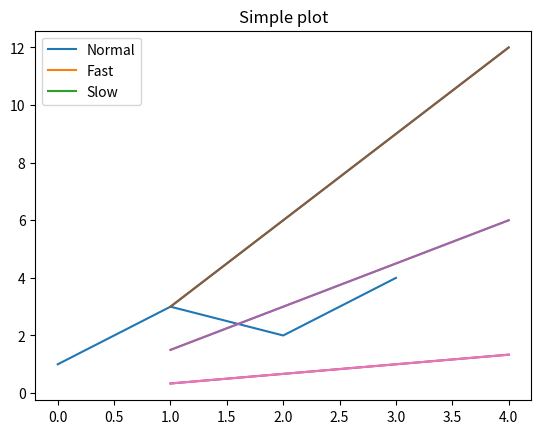

Source code (Python):
# %%
import matplotlib.pyplot as plt
import numpy as np

plt.plot([1, 3, 2, 4])
plt.title('Simple plot')
plt.show()
# %%
x = np.arange(1, 5)
plt.plot(x, x*1.5, label='Normal')
plt.plot(x, x*3.0, label='Fast')
plt.plot(x, x/3.0, label='Slow')
plt.legend()
plt.show()
# %% Still not an optimal solution
plt.plot(x, x*1.5)
plt.plot(x, x*3.0)
plt.plot(x, x/3.0)
plt.legend(['Normal', 'Fast', 'Slow'])
plt.show()
# %%
